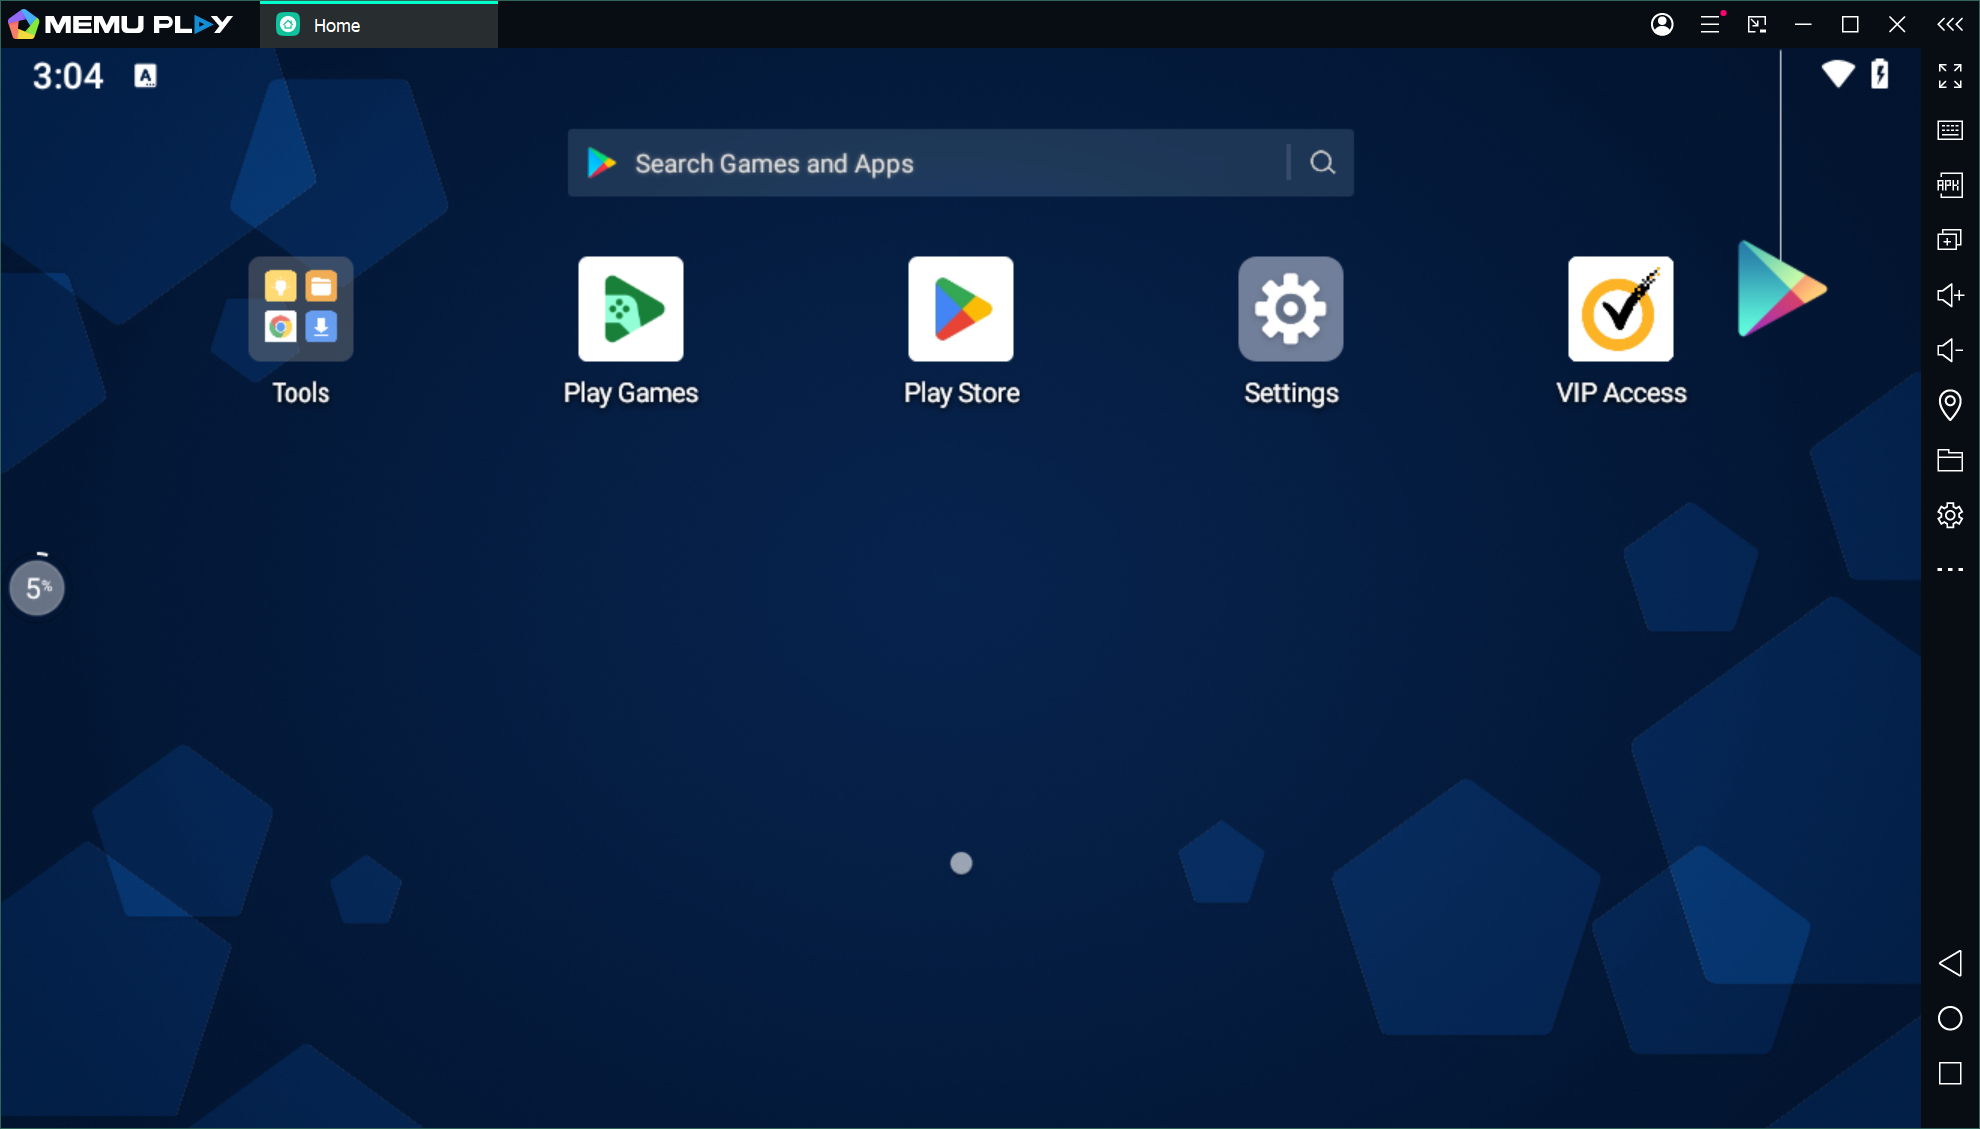
Task: Flujos para poder ocupar memu play con uipath.
Workflow: MemuCode

Step 1: Use Application: MEmu on the element in window 'MEmu' (memu.exe)

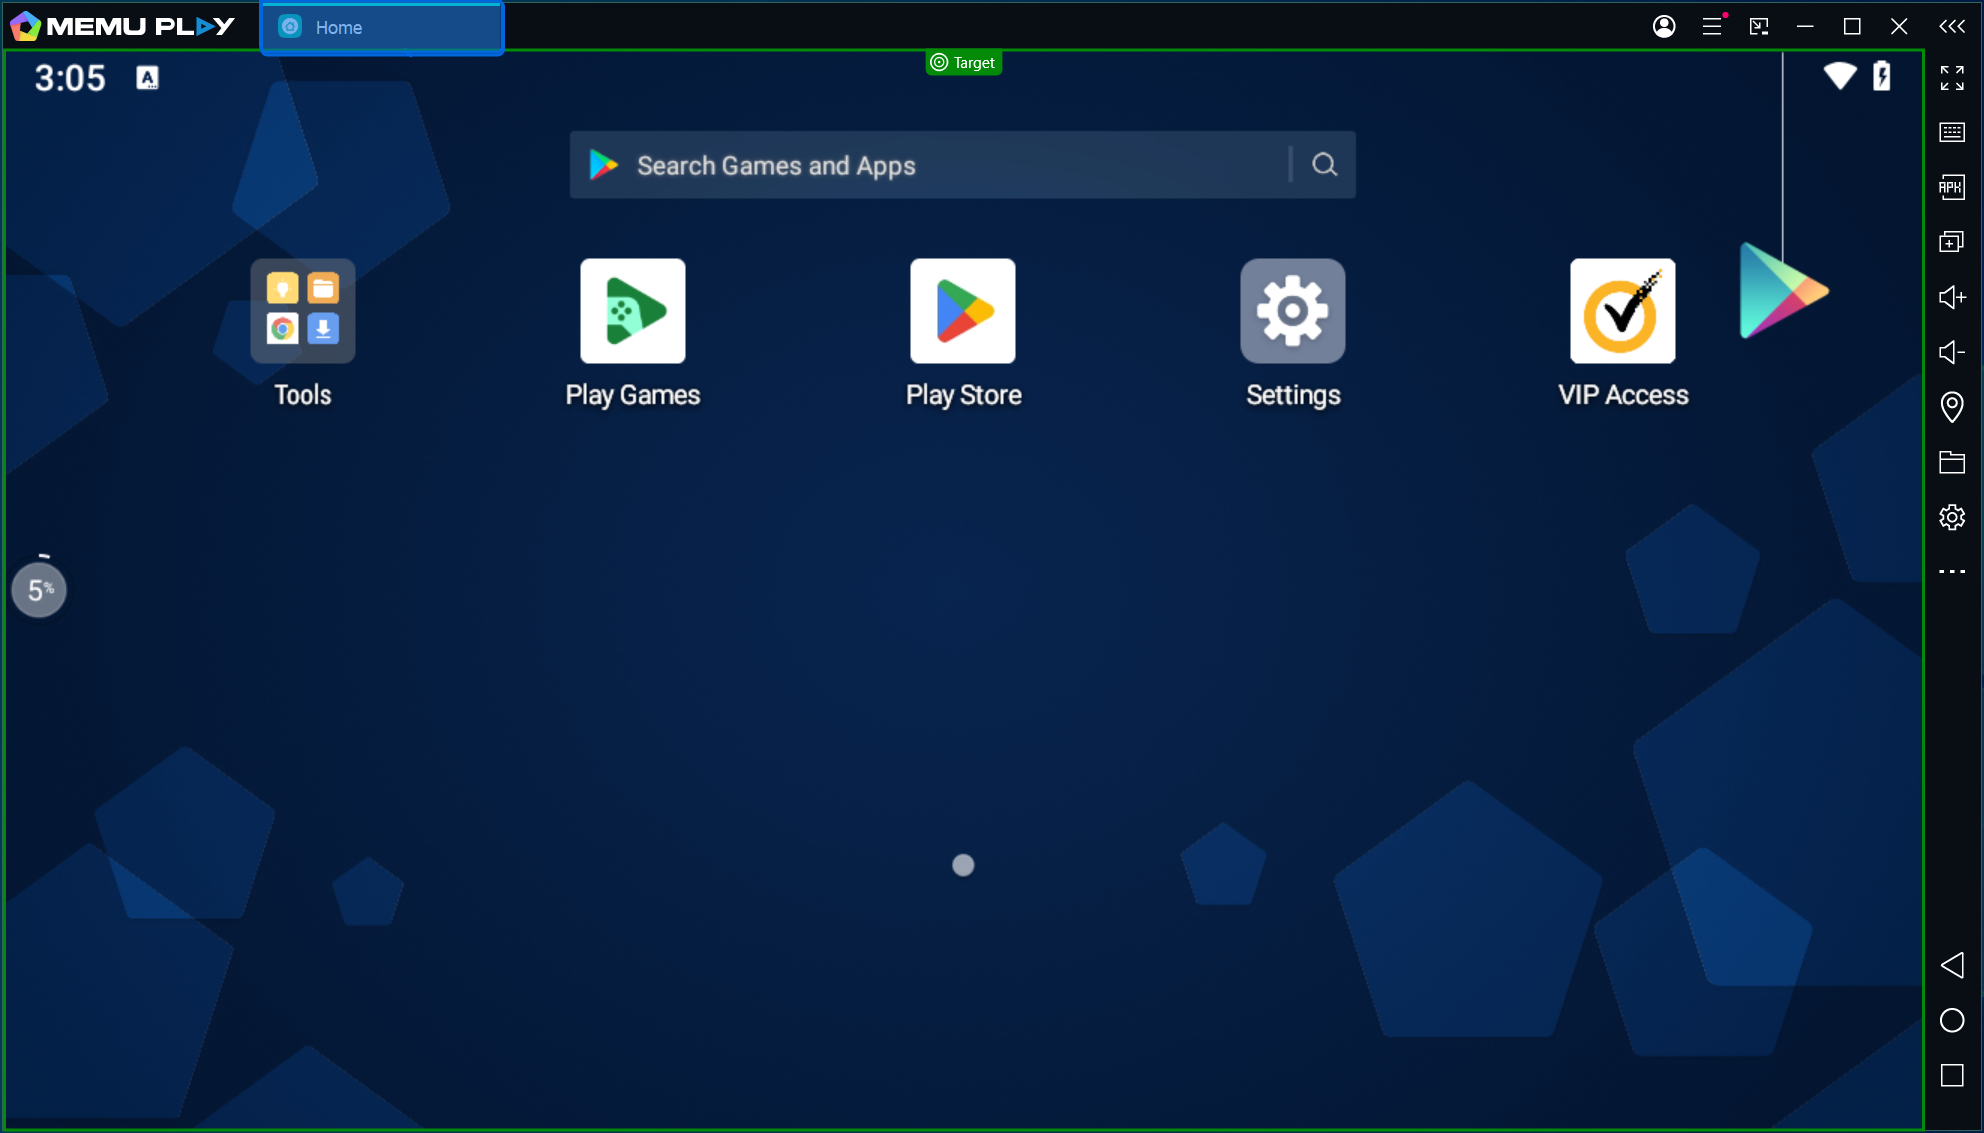
Step 2: check 'Home' (repeated 2 times)

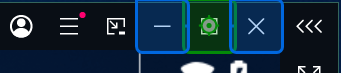
Step 4 [then]: click on 'maximize-buttonWindow'

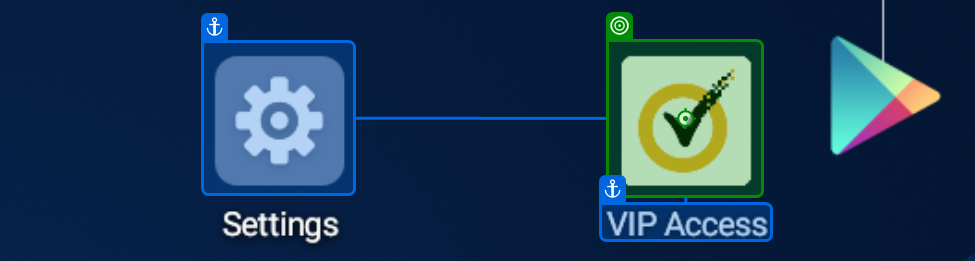
Step 5: click on 'VIP Access'

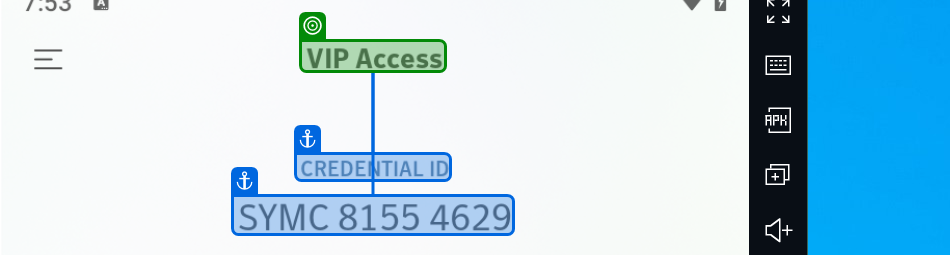
Step 6: check 'VIP Access'

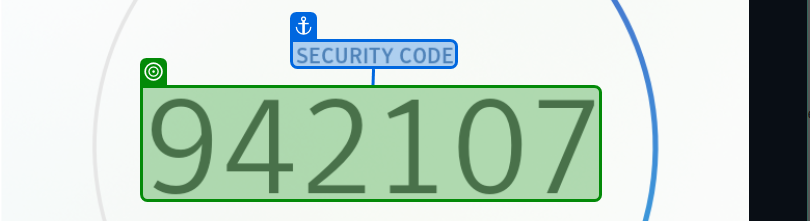
Step 7: get-text from 'SECURITY CODE'